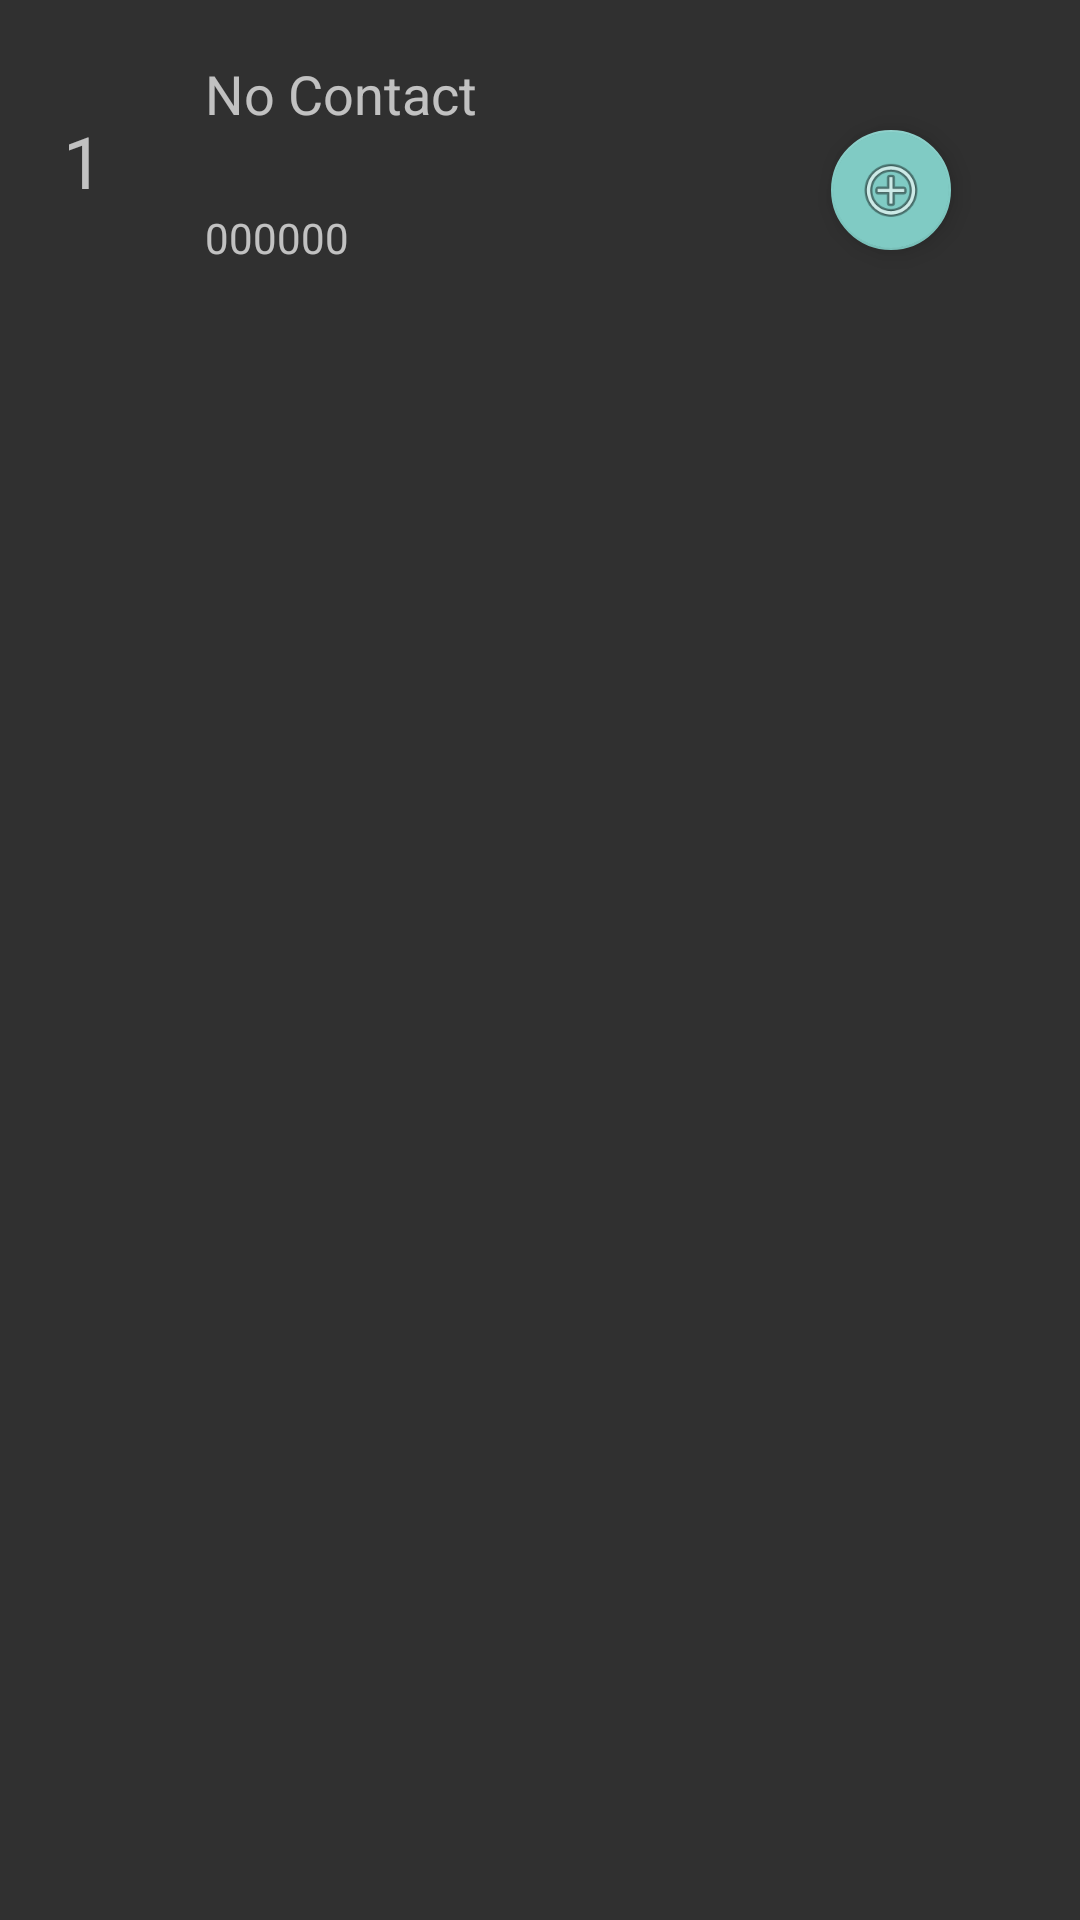

This screen was rendered from an Android layout file. Write that file and the resources it references.
<!-- AndroidManifest.xml: application theme AppTheme -->
<!-- res/layout/contact_layout.xml -->
<?xml version="1.0" encoding="utf-8"?>
<LinearLayout xmlns:android="http://schemas.android.com/apk/res/android"
    xmlns:app="http://schemas.android.com/apk/res-auto"
    xmlns:tools="http://schemas.android.com/tools"
    android:id="@+id/contactLayout"
    android:orientation="vertical" android:layout_width="match_parent"
    android:layout_height="match_parent"
    android:weightSum="1">

    <RelativeLayout
        android:layout_width="match_parent"
        android:layout_height="107dp"
        tools:visibility="visible">

        <TextView
            android:text="1"
            android:layout_width="wrap_content"
            android:layout_height="wrap_content"
            android:layout_centerVertical="true"
            android:layout_alignParentStart="true"
            android:layout_marginStart="21dp"
            android:id="@+id/lbl_contactIndex"
            android:textSize="24sp" />

        <TextView
            android:text="No Contact"
            android:layout_width="wrap_content"
            android:layout_height="wrap_content"
            android:layout_alignParentTop="true"
            android:layout_toEndOf="@+id/lbl_contactIndex"
            android:layout_marginStart="34dp"
            android:layout_marginTop="19dp"
            android:id="@+id/lbl_contactName"
            android:textSize="18sp" />

        <TextView
            android:text="000000"
            android:layout_width="wrap_content"
            android:layout_height="wrap_content"
            android:layout_below="@+id/lbl_contactIndex"
            android:layout_alignStart="@+id/lbl_contactName"
            android:id="@+id/lbl_phoneNumber" />

        <android.support.design.widget.FloatingActionButton
            android:layout_width="wrap_content"
            android:layout_height="wrap_content"
            android:clickable="true"
            app:fabSize="mini"
            app:srcCompat="@android:drawable/ic_menu_add"
            android:layout_below="@+id/lbl_contactName"
            android:layout_alignParentEnd="true"
            android:layout_marginEnd="43dp"
            android:id="@+id/btn_contactAdd"
            app:elevation="5dp" />

        <android.support.design.widget.FloatingActionButton
            android:layout_width="wrap_content"
            android:layout_height="wrap_content"
            android:clickable="true"
            app:fabSize="mini"
            app:srcCompat="@android:drawable/ic_menu_delete"
            android:layout_below="@+id/lbl_contactName"
            android:layout_alignParentEnd="true"
            android:layout_marginEnd="43dp"
            android:id="@+id/btn_contactDelete"
            app:elevation="5dp"
            android:visibility="invisible" />

    </RelativeLayout>
</LinearLayout>
<!-- resources referenced by this layout -->
<resources>
  <style name="AppTheme" parent="Theme.AppCompat.NoActionBar">
          <item name="android:windowNoTitle">true</item>
          <item name="android:windowActionBar">false</item>
          <item name="android:colorPrimary">@color/gray</item>
      </style>
  <color name="gray">#413D3D</color>
</resources>
